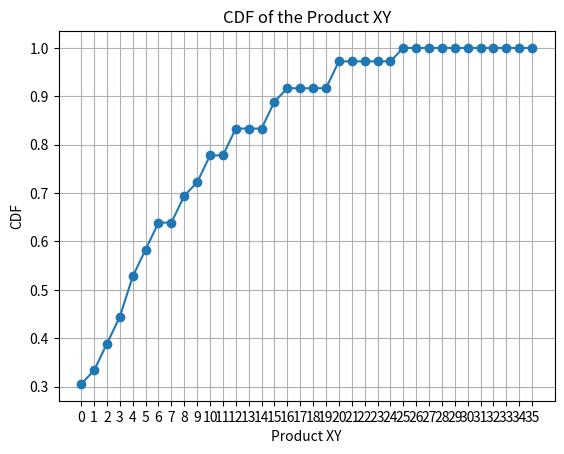

Here is the Python script that generated this plot:
import matplotlib.pyplot as plt
import numpy as np

# Define the PMF of a fair six-sided die
pmf_die = [1/6, 1/6, 1/6, 1/6, 1/6, 1/6]

def calculate_cdf(pmf):
    # Calculate the CDF based on the PMF
    cdf = [pmf[0]]
    for i in range(1, len(pmf)):
        cdf.append(cdf[i-1] + pmf[i])
    return cdf

def plot_cdf(cdf):
    # Plot the CDF
    x = np.arange(len(cdf))
    plt.plot(x, cdf, marker='o')
    plt.xlabel('Product XY')
    plt.ylabel('CDF')
    plt.title('CDF of the Product XY')
    plt.grid(True)
    plt.xticks(x)
    plt.show()

# Calculate and plot the CDF for the product XY
pmf_xy = [0] * 36  # Initialize the PMF for product XY
for i in range(6):
    for j in range(6):
        pmf_xy[i*j] += pmf_die[i] * pmf_die[j]
cdf_xy = calculate_cdf(pmf_xy)
plot_cdf(cdf_xy)

